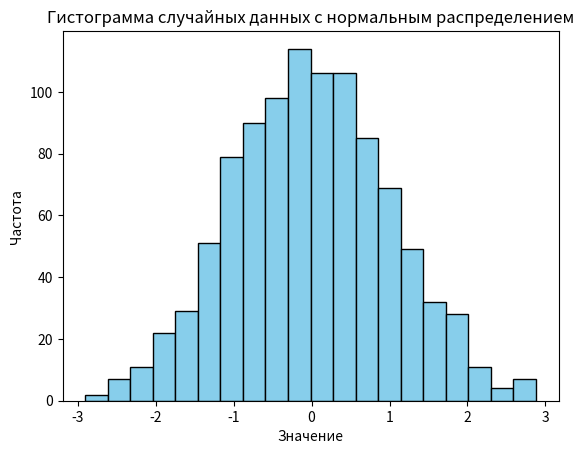

The script that saved this image:
import numpy as np
import matplotlib.pyplot as plt

# Генерация 1000 случайных чисел с нормальным распределением
data = np.random.normal(loc=0, scale=1, size=1000)

# Построение гистограммы с 20 столбцами
plt.hist(data, bins=20, color="skyblue", edgecolor="black")

# Оформление графика
plt.title("Гистограмма случайных данных с нормальным распределением") # Заголовок
plt.xlabel("Значение")  # Ось X
plt.ylabel("Частота")    # Ось Y

# Показываем график
plt.show()